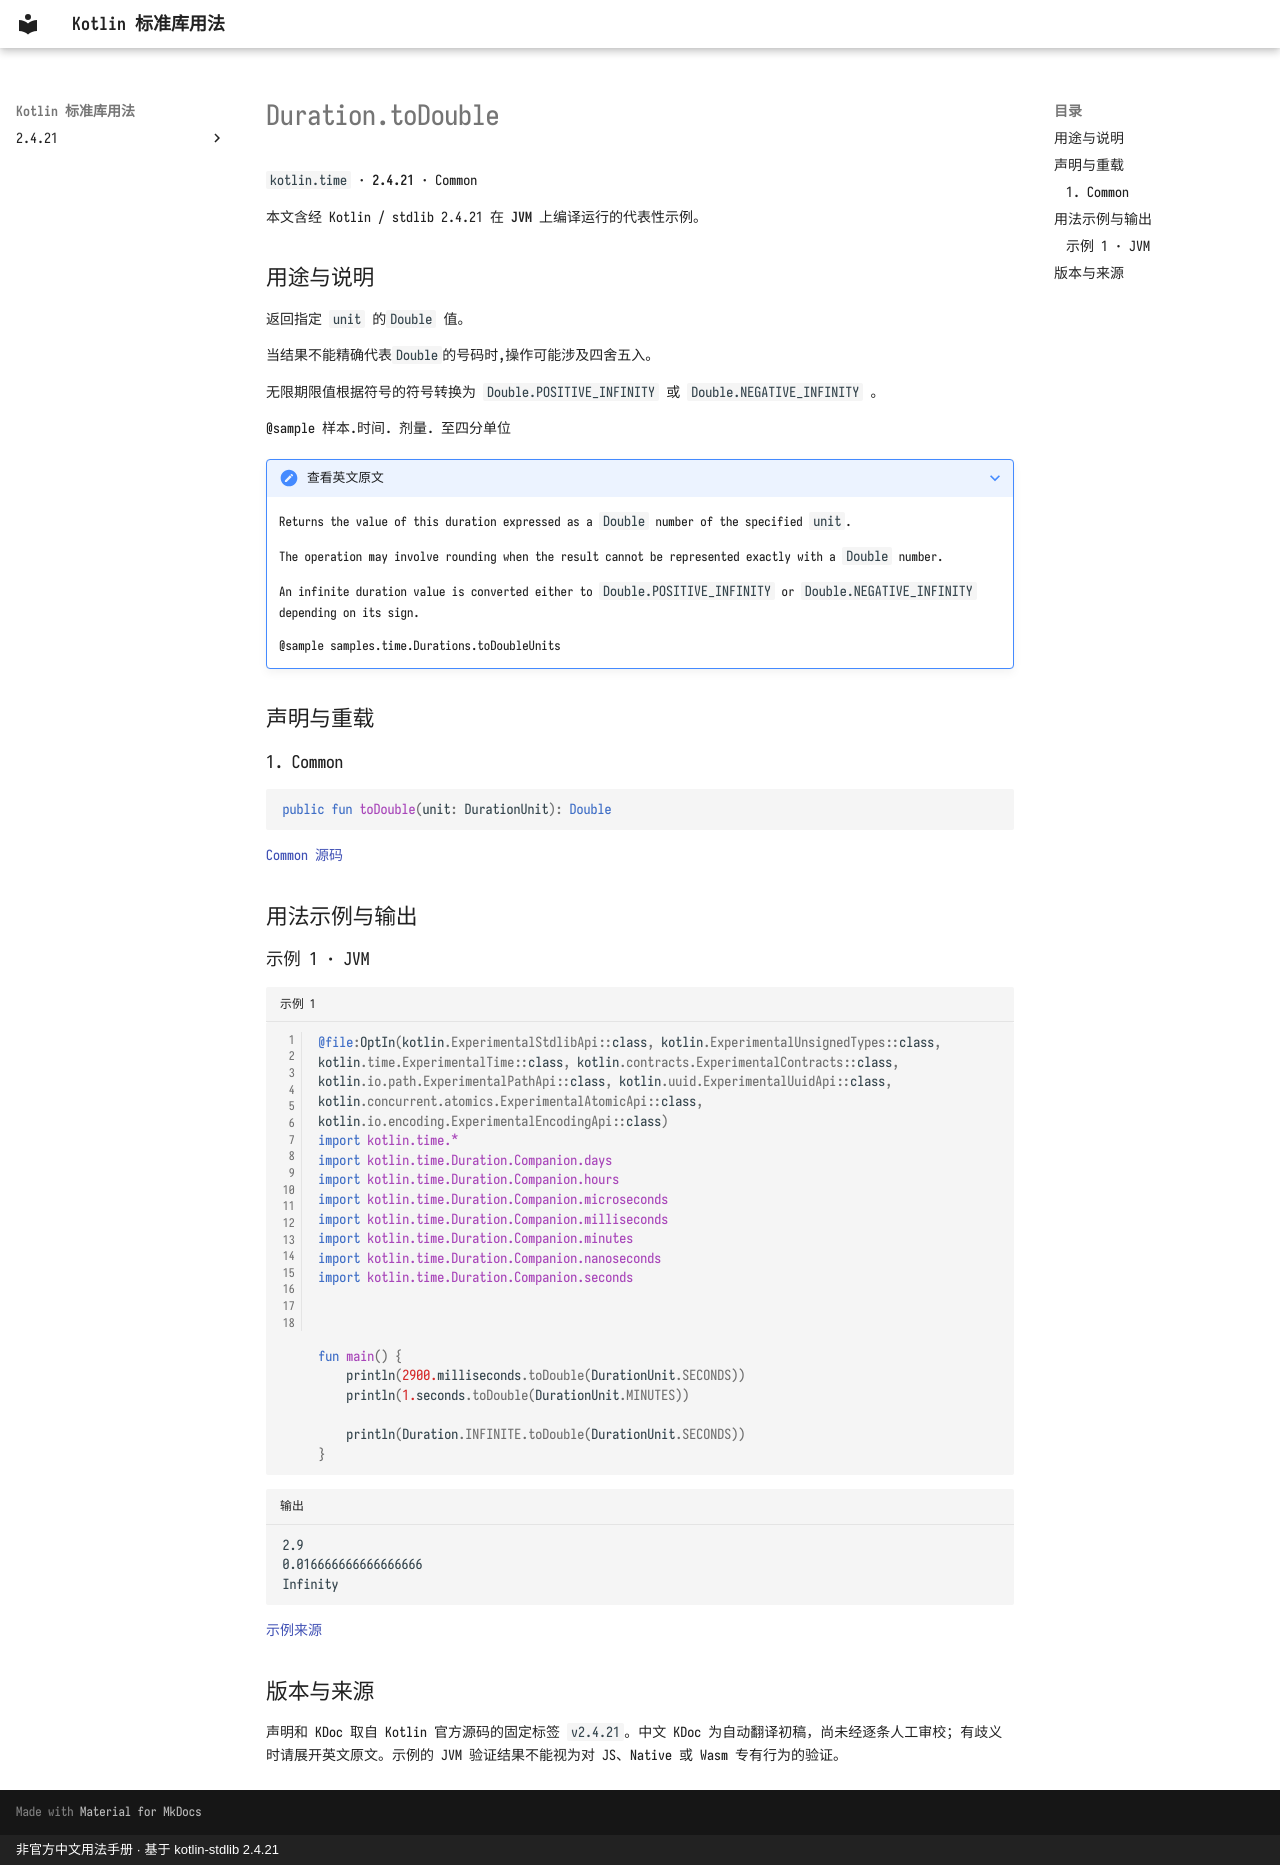

repository: oooooooko/kotlin-stdlib-docs · page: zh/api/kotlin.time/duration-todouble--a2c9a54e/index.html · generator: mkdocs · copyright: 非官方中文用法手册 · 基于 kotlin-stdlib 2.4.21

# Duration.toDouble

`kotlin.time` · **2.4.21** · Common

本文含经 Kotlin / stdlib 2.4.21 在 **JVM** 上编译运行的代表性示例。

## 用途与说明

返回指定 `unit` 的`Double` 值。

当结果不能精确代表`Double`的号码时,操作可能涉及四舍五入。

无限期限值根据符号的符号转换为 `Double.POSITIVE_INFINITY` 或 `Double.NEGATIVE_INFINITY` 。

@sample 样本.时间. 剂量. 至四分单位

??? note "查看英文原文"

    Returns the value of this duration expressed as a `Double` number of the specified `unit`.
    
    The operation may involve rounding when the result cannot be represented exactly with a `Double` number.
    
    An infinite duration value is converted either to `Double.POSITIVE_INFINITY` or `Double.NEGATIVE_INFINITY` depending on its sign.
    
    @sample samples.time.Durations.toDoubleUnits

## 声明与重载

### 1. Common

```kotlin
public fun toDouble(unit: DurationUnit): Double
```

[Common 源码](https://github.com/JetBrains/kotlin/blob/v2.4.21/libraries/stdlib/src/kotlin/time/Duration.kt#L646)

## 用法示例与输出

### 示例 1 · JVM

```kotlin title="示例 1" linenums="1"
@file:OptIn(kotlin.ExperimentalStdlibApi::class, kotlin.ExperimentalUnsignedTypes::class, kotlin.time.ExperimentalTime::class, kotlin.contracts.ExperimentalContracts::class, kotlin.io.path.ExperimentalPathApi::class, kotlin.uuid.ExperimentalUuidApi::class, kotlin.concurrent.atomics.ExperimentalAtomicApi::class, kotlin.io.encoding.ExperimentalEncodingApi::class)
import kotlin.time.*
import kotlin.time.Duration.Companion.days
import kotlin.time.Duration.Companion.hours
import kotlin.time.Duration.Companion.microseconds
import kotlin.time.Duration.Companion.milliseconds
import kotlin.time.Duration.Companion.minutes
import kotlin.time.Duration.Companion.nanoseconds
import kotlin.time.Duration.Companion.seconds



fun main() {
    println(2900.milliseconds.toDouble(DurationUnit.SECONDS))
    println(1.seconds.toDouble(DurationUnit.MINUTES))

    println(Duration.INFINITE.toDouble(DurationUnit.SECONDS))
}
```

```text title="输出"
2.9
0.016666666666666666
Infinity
```

[示例来源](https://github.com/JetBrains/kotlin/blob/v2.4.21/libraries/stdlib/samples/test/samples/time/durations.kt#L247)

## 版本与来源

声明和 KDoc 取自 Kotlin 官方源码的固定标签 `v2.4.21`。中文 KDoc 为自动翻译初稿，尚未经逐条人工审校；有歧义时请展开英文原文。示例的 JVM 验证结果不能视为对 JS、Native 或 Wasm 专有行为的验证。
